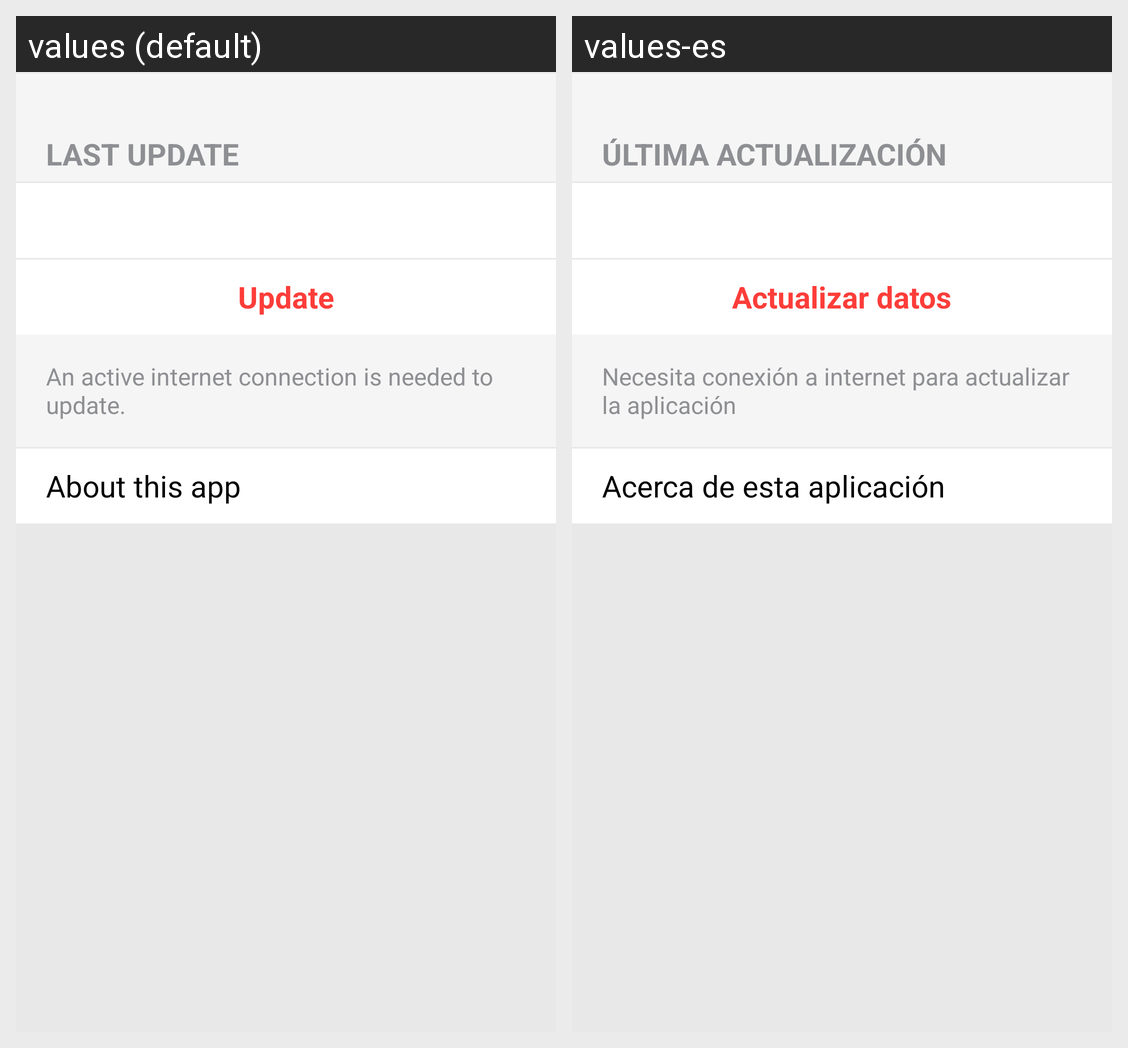

For this localized Android screen grid, give each drawn string resource with its value in every locale shown.
Android screen res/layout/fragment_settings.xml rendered under 2 locales, left to right: values (default), values-es. Device: Nexus 5 (rendered at 1080×1920; each locale shown at half size, 540×960, under a caption strip naming it); theme YellowActionBarTheme.
Strings drawn on this screen, with the default value and each locale's value (text and hints the layout hard-codes, and strings that could not be matched under every locale, appear in the picture but are not listed):

last_update
  values: Last Update
  values-es: Última actualización

update_data
  values: Update
  values-es: Actualizar datos

settings_msg
  values: An active internet connection is needed to update.
  values-es: Necesita conexión a internet para actualizar la aplicación

about_title
  values: About this app
  values-es: Acerca de esta aplicación
